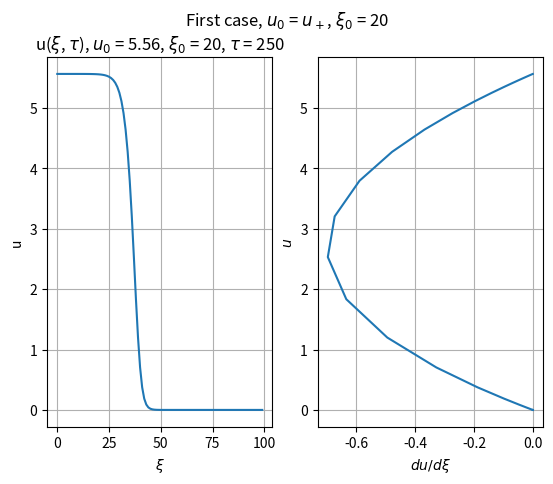

Write Python code to recreate this figure.
import numpy as np
import matplotlib.pyplot as plt
import sympy as sp
from scipy.integrate import odeint

def taska():
    q_val = 8
    rho = 0.5
    r, q, u = sp.symbols('r q u')
    fp= sp.solve(r*u*(1-u/q)-u/(1+u), u)
    u_star1_val = fp[0].subs([(q, q_val), (r, rho)])
    u_star2_val = fp[1].subs([(q, q_val), (r, rho)])
    u_star3_val = fp[2].subs([(q, q_val), (r, rho)])
    
    print(u_star1_val)
    print(u_star2_val)
    print(u_star3_val)

#taska()

def initializeU(eps0, u0, L, tmax, time_step):
    u = np.zeros((L, tmax), dtype = np.float64)
    eps = np.arange(1, L+1)
    u[:, 0] = u0/(np.ones(L)+ np.exp( eps - eps0))
    
    return u

def initializeU2(eps0, u0, L, t):
    u = np.zeros((L, t))
    eps = np.arange(1, L+1)
    u[:, 0] = u0*np.exp(-np.power(eps - eps0,2))
    return u
   

def updateU(u, r, q, L, tmax, time_step):
    new_u = np.zeros(L)
    for t in range(1, tmax):
        new_u = u[:, t-1] + time_step*(r*u[:, t-1]*(1-u[:, t-1]/q) - u[:, t-1]/(1+u[:, t-1]))
        new_u[1:-1] = new_u[1:-1] + time_step*(u[2:, t-1] + u[:-2, t-1] - 2*u[1:-1, t-1] )
        new_u[0] = new_u[0] + time_step*(u[1, t-1] - u[0, t-1])
        new_u[L-1] = new_u[L-1] + time_step*(u[L-2, t-1] - u[L-1, t-1])
        u[:,t] = new_u
    return u

def EstimateC(u, L, t_search, time_step, direction):
    u_mid = np.max(u[:, t_search])/2
    if direction == 'f':
        x1 = np.where(u[:, t_search] < u_mid )[0][0]                # closest to mid point from underneath
        delta_t =  np.where(u[x1+1, t_search:] > u_mid )[0][0] # time for next to rise
        print('c = ' + str(1/(time_step*delta_t) ))
    else: 
        pass
    return 1/(time_step*delta_t)
    
# Wave velocity = 0.12121212121212122
# Wave velocity = 1.639344262295082
# Wave velocity = 0.09250693802035152

def CreateUPhase(u, L, tmax, t_plot, time_step, c, r, q     ):
    curr_u = u[:, t_plot]
    next_u = u[:, t_plot+1]
    u_z = u[:, t_plot]- np.ones(L)*c*t_plot*time_step
    
    x = np.linspace(0,6,100)
    y = np.linspace(-2,2,100)
    x, y = np.meshgrid(x,y)
    Xdot = y
    Ydot = -c*y-(r*x*(1-x/q)-x/(1+x))

    fig, axs = plt.subplots(1,1, figsize=(10,5))
    axs.streamplot(x, y,  Xdot, Ydot, density=1)
    t = np.arange(0, 20, 0.01)
    v_init = np.array(curr_u[1:] - curr_u[:-1])
    v_init = np.append(v_init, 0)
    for i in range(L):
        start_point =  [curr_u[i],v_init[i]]
        result = odeint(odefun1, [start_point[0], start_point[1]], t, args = (c, r, q), tfirst=True)
        axs.plot(result[:,0], result[:,1], 'r', label = 'Trajectory')
    axs.set_xlim([0,6])
    axs.set_ylim([-2,2])
    plt.plot()
    plt.show()
    return axs

def odefun1(t, state,c, r, q):
    x, y = state
    Xdot = y
    Ydot = -c*y-(r*x*(1-x/q)-x/(1+x))
    return [Xdot, Ydot]


def taskb():
    r =0.5
    q = 8
    L = 100
    tmax = 500
  
    u0_1 = -(1- q)/2 + np.sqrt(((1- q)/2)**2 - (q/r-q))
    u0_2 =  -(1- q)/2 - np.sqrt(((1- q)/2)**2 - (q/r-q))
   
    # Actual values
    # u0_1 = 5.56155281280883
    # u0_2 = 1.43844718719117
    
    eps0_1 = 20
    eps0_2 = 50
    eps0_3 = 50

    u_list = [u0_1, u0_2, 1.1*u0_2]
    eps_list = [eps0_1, eps0_2, eps0_3]
    time_step = 0.4
    for i in [0]:
        if i==1:
            direction = 'b'
        else:
            direction = 'f'
        curr_eps = eps_list[i]
        curr_u = u_list[i]

        u = initializeU(curr_eps, curr_u, L, tmax, time_step)  
        u = updateU(u, r, q, L, tmax, time_step)
        t_search = 250
        c = EstimateC(u, L, t_search, time_step, direction)

        t_plot = 250
        diff = np.diff(u[:,t_plot])
        #u_phase = CreateUPhase(u, L, tmax, t_plot, time_step, c, r, q)
        #print('Wavenumber = ' + str(np.round(c,3)))
        fig, axs = plt.subplots(1, 2)
        #pos1 = axs[1].imshow(u_phase, aspect="auto", cmap='jet', extent=[0, tmax, 0, L])
        axs[1].plot(diff, u[:-1, t_plot])
        #axs[1].set_title('u($\\xi$, $\\tau$)')

        axs[1].set_ylabel('$u$')
        axs[1].set_xlabel('$du/d\\xi$')
        #fig.colorbar(pos1, ax = axs[1])
        axs[1].grid()
        axs[0].plot(u[:,t_plot])
        axs[0].set_ylabel('u')
        axs[0].set_xlabel('$\\xi$')
        axs[0].grid()
        axs[0].set_title('u($\\xi$, $\\tau$), $u_0$ = ' + str(np.round(curr_u, 2)) + ', $\\xi_0$ = ' + str(np.round(curr_eps)) + ', $\\tau$ = ' + str(t_plot))
        fig.suptitle('First case, $u_0$ = $u_+$, $\\xi_0$ = 20')
        
        plt.show()
        
taskb()

def taskc():
    r =1/2
    q = 8
    L = 100
    tmax = 500
    #du/dtau = rho*u - rho/q *u**2 - u/(1+u ) + du^2/dxi^2
    u0_1 = -(1-q)/2 + np.sqrt(q- q/r + (1-q)**2/2) 
    eps0 = 50
    u_list = [u0_1, 3*u0_1]
   
    for i in range(1):
        u = initializeU2(eps0, u_list[i], L, tmax) 
        for t in range(1, tmax):
            u[t] = updateU(u, r, q, L, t)
        print(u[:,1])
        plt.imshow(u)
        plt.title('$u(\\xi , \\tau)$, u0 = ' + str(np.round(u_list[i], 2)) )
        plt.ylabel('$\\xi$')
        plt.xlabel('$\\tau$')
        plt.colorbar()
        plt.show()
#taskc()

def test():
    a =np.array([1,2,3,4])
    print(a[1:-1])

#test()
